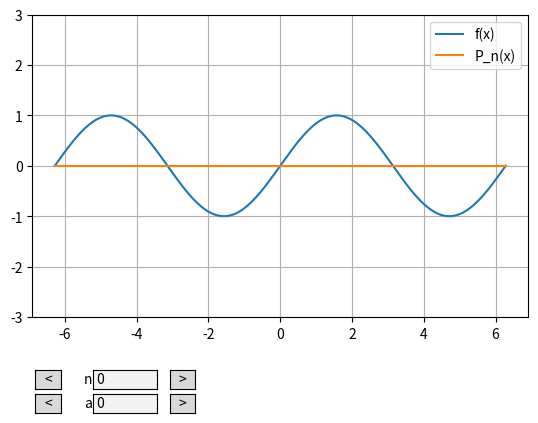

Write the Python code that produced this figure.
# Library imports
import sympy as sympy
import numpy as numpy 
import matplotlib.pyplot as mpl
from matplotlib.widgets import TextBox, Button



# Set up variables and function
x, a = sympy.symbols('x a') # variables
f = sympy.sin(x) # function input (change later!)



# Build upt Taylor series loop
def taylor_polynomial(f, x, a, n):
    polynomial = 0
    for k in range(n + 1): # every int. from 0 to n inclusive
        term = sympy.diff(f, x, k).subs(x, a) / sympy.factorial(k) * (x - a)**k
        polynomial = polynomial + term
    return polynomial



# Build the plot
x_vals = numpy.linspace(-2*numpy.pi, 2*numpy.pi, 500)
f_vals = numpy.array([float(f.subs(x, val1)) for val1 in x_vals])
    # list comprehension loops through all x_vals, subs into f and puts in array

a_val = 0 # Defaultl Maclaurin
n_val = 0

p_vals = numpy.array([float(taylor_polynomial(f, x, a_val, n_val).subs(x,val)) for val in x_vals])

fig, ax = mpl.subplots()
mpl.subplots_adjust(bottom=0.25)
line_f, = ax.plot(x_vals, f_vals, label='f(x)')
line_p, = ax.plot(x_vals, p_vals, label='P_n(x)')
    # comma needed to take from list to line

ax.legend()
ax.grid(True) # must be capital
ax.set_ylim(-3, 3) # make adaptable



# n and a boxes and arrows for user input
ax_box_n = mpl.axes([0.22,0.1,0.1,0.04]) # define axes regions before widget creation
ax_left_n = mpl.axes([0.13,0.1,0.04,0.04])
ax_right_n = mpl.axes([0.34,0.1,0.04,0.04])

ax_box_a = mpl.axes([0.22,0.05,0.1,0.04])
ax_left_a = mpl.axes([0.13,0.05,0.04,0.04])
ax_right_a = mpl.axes([0.34,0.05,0.04,0.04])
    # widget locations in format: [left, bottom, width, height]

box_n = TextBox(ax_box_n, 'n', initial = str(n_val)) # str converts value to string (for Textbox)
btn_left_n = Button(ax_left_n, '<') # region and label
btn_right_n = Button(ax_right_n, '>')

box_a = TextBox(ax_box_a, 'a', initial = str(a_val)) # str converts value to string
btn_left_a = Button(ax_left_a, '<') # region and label
btn_right_a = Button(ax_right_a, '>')



# Handle updates to a and n sumbissions or widget interactions
def update_plot():
    p_vals = numpy.array([float(taylor_polynomial(f, x, a_val, n_val).subs(x, val2)) for val2 in x_vals])
    line_p.set_ydata(p_vals) # set_y replaces Taylor P y-values with new values, no x array regen
    fig.canvas.draw_idle() # draw_idle tells matplotlib to redraw the figure efficiently

def submit_n(text):
    global n_val # modifies global variable directly, no new variables
    n_val = max(0, int(float(text))) # compares value and returns higher (positive only). Textbox -> integer
    update_plot()

def submit_a(text):
    global a_val 
    a_val = float(text) # any a value is fine
    update_plot()

def click_left_n(event): # need the event argument
    global n_val
    n_val = max(0, n_val - 1) # still need to prevent from going <0
    box_n.set_val(str(n_val)) # update box text with new value (n-1)
    update_plot()

def click_right_n(event):
    global n_val
    n_val += 1
    box_n.set_val(str(n_val))
    update_plot()

def click_left_a(event):
    global a_val
    a_val -= 0.1 # tenths place adjustments
    box_a.set_val(str(round(a_val, 2))) # round to 2 decimal places
    update_plot()

def click_right_a(event):
    global a_val
    a_val += 0.1
    box_a.set_val(str(round(a_val, 2)))
    update_plot()

box_n.on_submit(submit_n) # on_submit - when user presses enter in text box
box_a.on_submit(submit_a)
btn_left_n.on_clicked(click_left_n) # on_clicked - button widget click
btn_right_n.on_clicked(click_right_n)
btn_left_a.on_clicked(click_left_a)
btn_right_a.on_clicked(click_right_a)


mpl.show()
